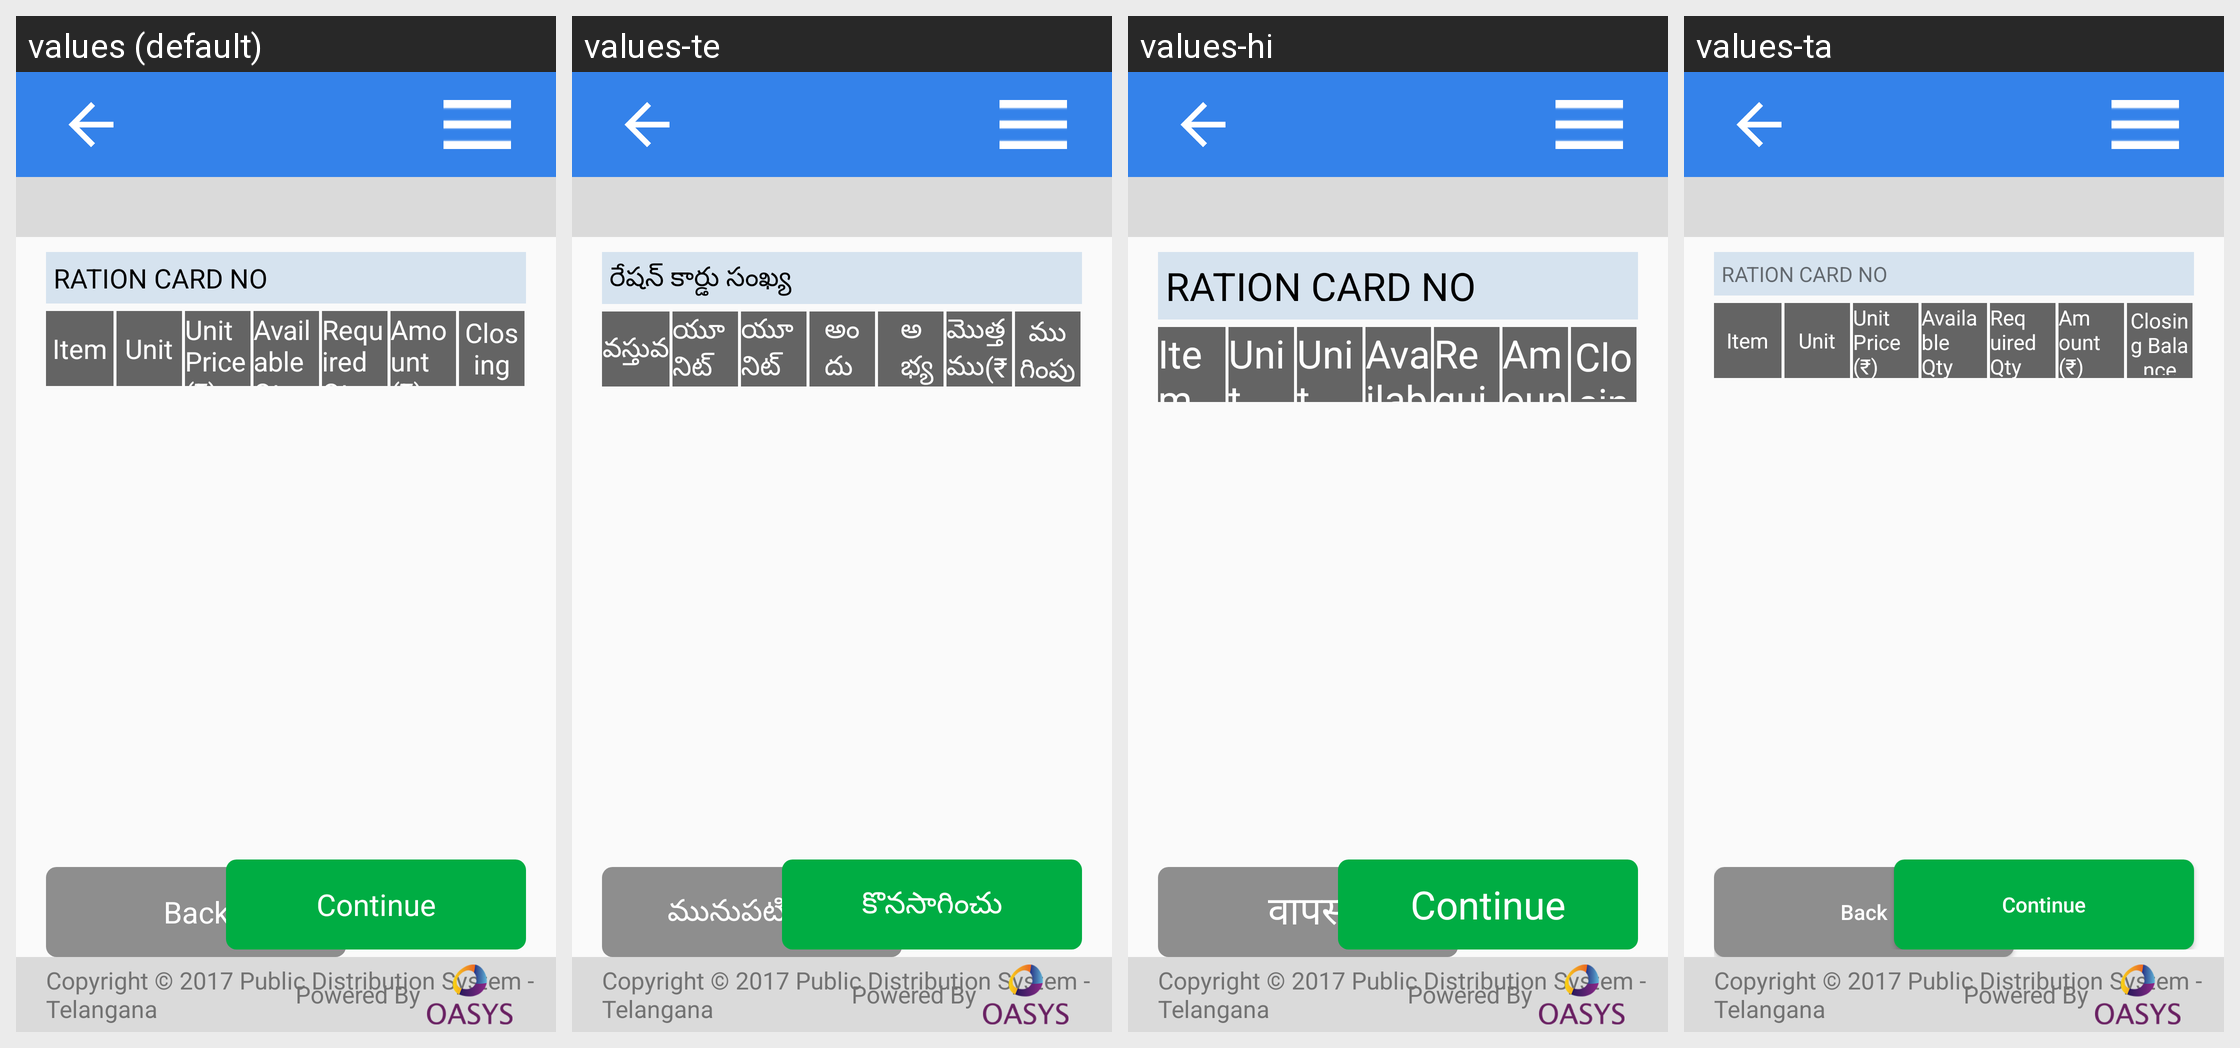

The Android screen above is rendered under several locales of the same app. Produce the string resources it draws, with the default and per-locale values.
Android screen res/layout/activity_tg__sales__activity__date.xml rendered under 4 locales, left to right: values (default), values-te, values-hi, values-ta. Device: Nexus 5 (rendered at 1080×1920; each locale shown at half size, 540×960, under a caption strip naming it); theme AppTheme.
Strings drawn on this screen, with the default value and each locale's value (text and hints the layout hard-codes, and strings that could not be matched under every locale, appear in the picture but are not listed):

RATION_CARD_NO
  values: RATION CARD NO
  values-te: రేషన్ కార్డు సంఖ్య
  values-hi: RATION CARD NO  [not translated; the default value is used]
  values-ta: RATION CARD NO  [not translated; the default value is used]

item_quanity
  values: Item
  values-te: వస్తువ
  values-hi: Item  [not translated; the default value is used]
  values-ta: Item  [not translated; the default value is used]

tg_unit
  values: Unit
  values-te: యూనిట్
  values-hi: Unit  [not translated; the default value is used]
  values-ta: Unit  [not translated; the default value is used]

unit_rate
  values: Unit Price (₹)
  values-te: యూనిట్ ధర(₹)
  values-hi: Unit Price (₹)  [not translated; the default value is used]
  values-ta: Unit Price (₹)  [not translated; the default value is used]

available_qty
  values: Available Qty
  values-te: అందుబాటులో వున్న సరకు
  values-hi: Available Qty  [not translated; the default value is used]
  values-ta: Available Qty  [not translated; the default value is used]

qty_requested
  values: Required Qty
  values-te: అభ్యర్థించిన పరిమాణం
  values-hi: Required Qty  [not translated; the default value is used]
  values-ta: Required Qty  [not translated; the default value is used]

amount
  values: Amount (₹)
  values-te: మొత్తము(₹)
  values-hi: Amount (₹)  [not translated; the default value is used]
  values-ta: Amount (₹)  [not translated; the default value is used]

closing_balance
  values: Closing Balance
  values-te: ముగింపు నిలువ
  values-hi: Closing Balance  [not translated; the default value is used]
  values-ta: Closing Balance  [not translated; the default value is used]

back
  values: Back
  values-te: మునుపటి పేజీ
  values-hi: वापस
  values-ta: Back  [not translated; the default value is used]

continuestr
  values: Continue
  values-te: కొనసాగించు
  values-hi: Continue  [not translated; the default value is used]
  values-ta: Continue  [not translated; the default value is used]

loginPageCopyright1
  values: Copyright © 2017 Public Distribution System - Telangana
  values-te: Copyright © 2017 Public Distribution System - Telangana
  values-hi: Copyright © 2017 Public Distribution System - Telangana  [not translated; the default value is used]
  values-ta: Copyright © 2017 Public Distribution System - Telangana  [not translated; the default value is used]

Powered_By
  values: Powered By
  values-te: Powered By
  values-hi: Powered By  [not translated; the default value is used]
  values-ta: Powered By  [not translated; the default value is used]
